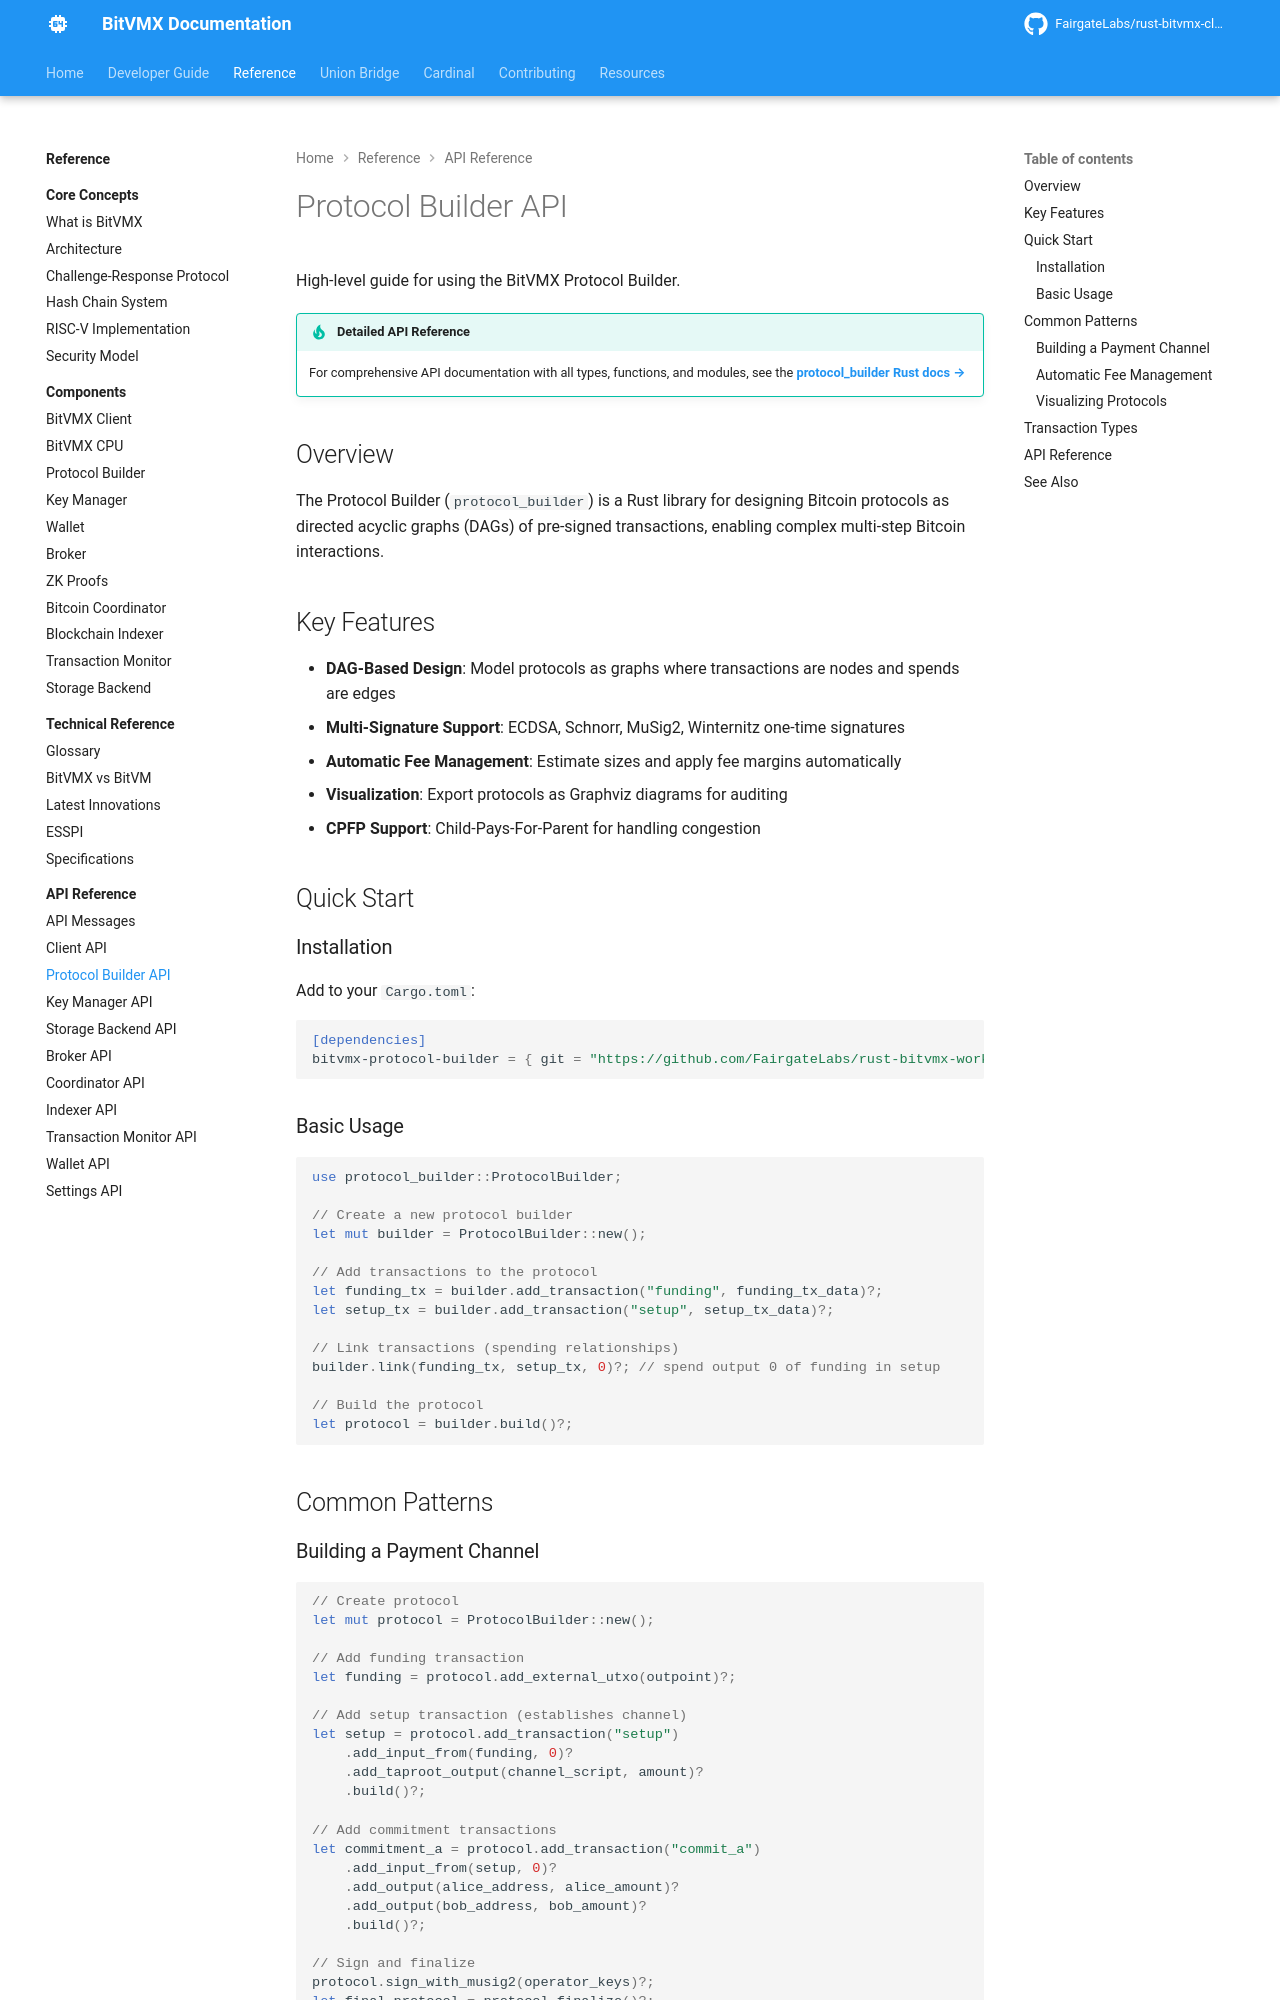

repository: FairgateLabs/bitvmx-docs · page: api-reference/protocol-builder-api/index.html · generator: mkdocs

# Protocol Builder API

High-level guide for using the BitVMX Protocol Builder.

!!! tip "Detailed API Reference"
    For comprehensive API documentation with all types, functions, and modules, see the [**protocol_builder Rust docs →**](../rust-api/protocol_builder/index.html)

## Overview

The Protocol Builder (`protocol_builder`) is a Rust library for designing Bitcoin protocols as directed acyclic graphs (DAGs) of pre-signed transactions, enabling complex multi-step Bitcoin interactions.

## Key Features

- **DAG-Based Design**: Model protocols as graphs where transactions are nodes and spends are edges
- **Multi-Signature Support**: ECDSA, Schnorr, MuSig2, Winternitz one-time signatures
- **Automatic Fee Management**: Estimate sizes and apply fee margins automatically
- **Visualization**: Export protocols as Graphviz diagrams for auditing
- **CPFP Support**: Child-Pays-For-Parent for handling congestion

## Quick Start

### Installation

Add to your `Cargo.toml`:

```toml
[dependencies]
bitvmx-protocol-builder = { git = "https://github.com/FairgateLabs/rust-bitvmx-workspace.git", branch = "main" }
```

### Basic Usage

```rust
use protocol_builder::ProtocolBuilder;

// Create a new protocol builder
let mut builder = ProtocolBuilder::new();

// Add transactions to the protocol
let funding_tx = builder.add_transaction("funding", funding_tx_data)?;
let setup_tx = builder.add_transaction("setup", setup_tx_data)?;

// Link transactions (spending relationships)
builder.link(funding_tx, setup_tx, 0)?; // spend output 0 of funding in setup

// Build the protocol
let protocol = builder.build()?;
```

## Common Patterns
